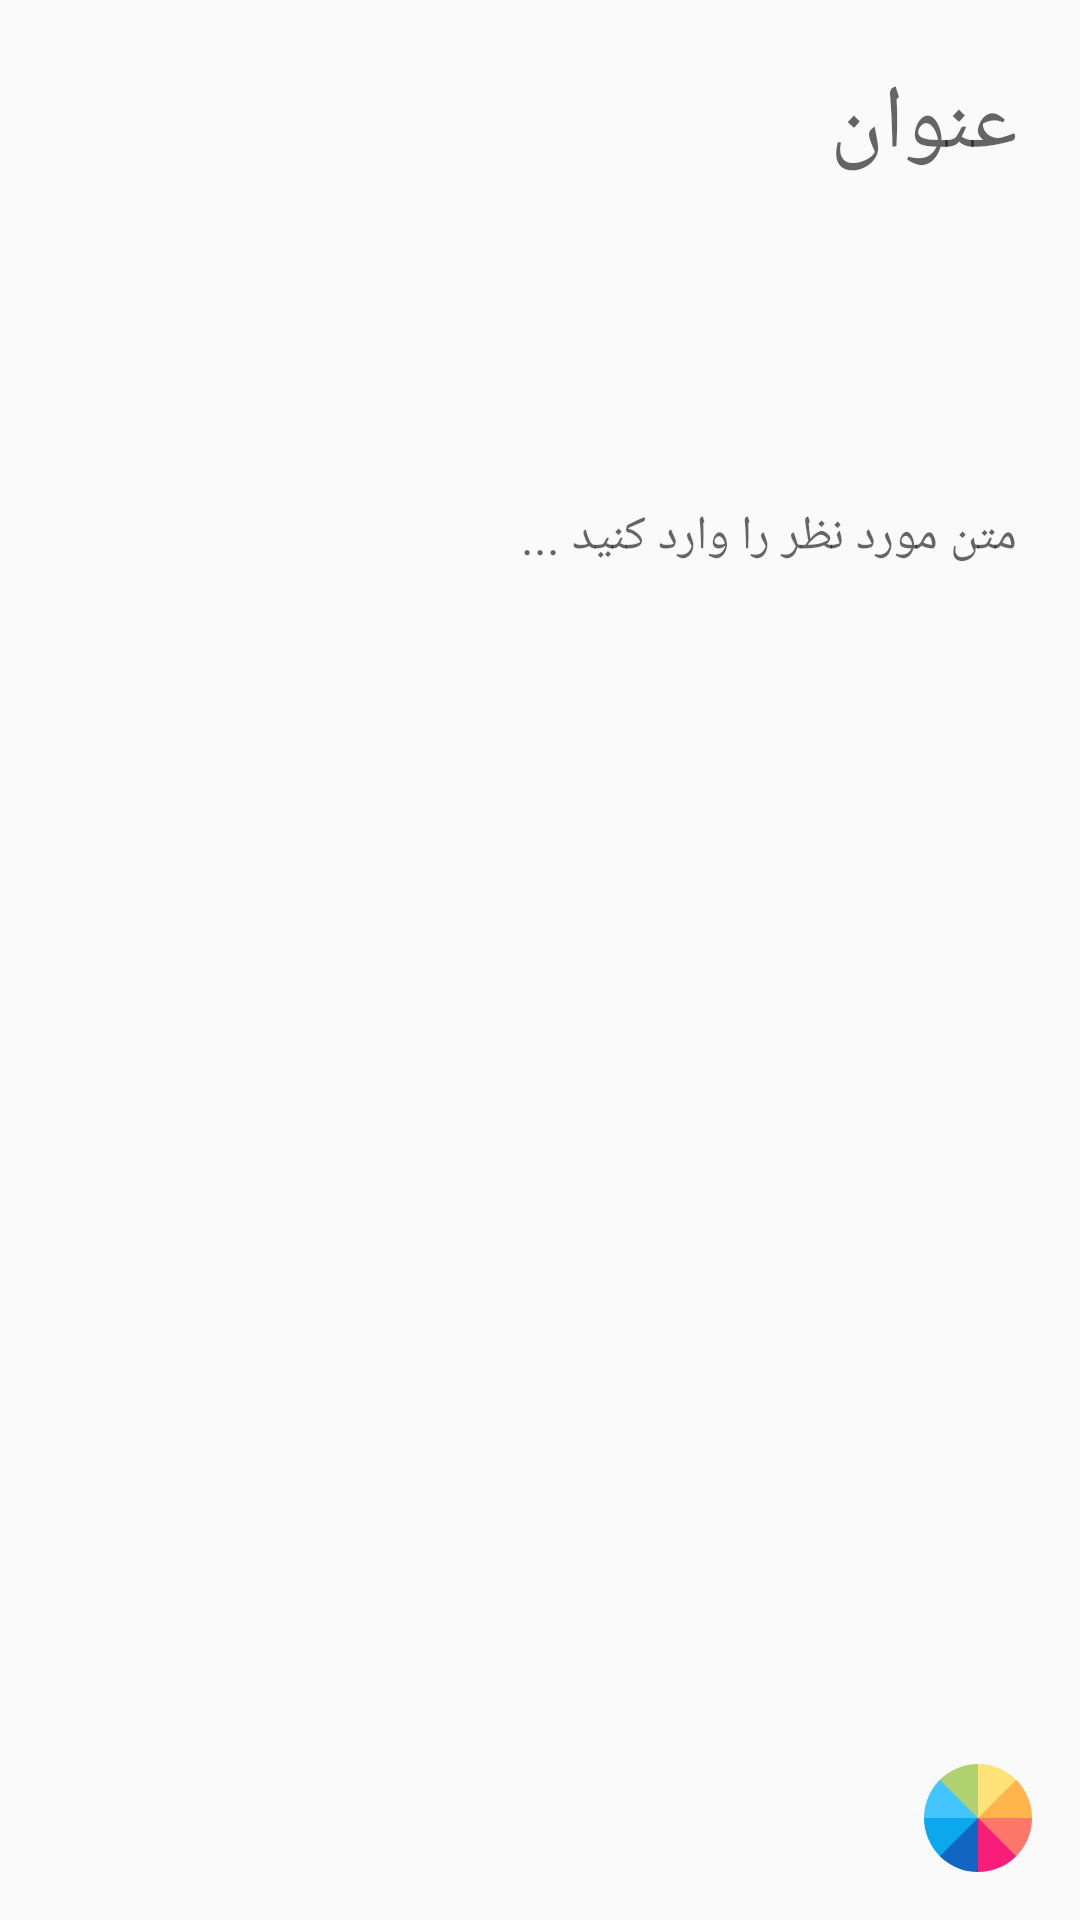

Reconstruct the res/layout file that produces this screen, plus the resources it refers to.
<!-- AndroidManifest.xml: application theme AppTheme -->
<!-- res/layout/note_enter.xml -->
<?xml version="1.0" encoding="utf-8"?>
<RelativeLayout xmlns:android="http://schemas.android.com/apk/res/android"
    android:layout_width="match_parent"
    android:layout_height="match_parent"
    >

    <EditText
        android:id="@+id/enter_title"
        android:layout_width="match_parent"
        android:layout_height="100dp"
        android:layout_margin="5dp"

        android:gravity="start|top"
        android:hint="@string/title"
        android:padding="16dp"
        android:textSize="30dp"
        android:background="@android:color/transparent"


        />

  


    <TextView
        android:id="@+id/enter_dateTime"
        android:layout_width="match_parent"
        android:layout_height="wrap_content"
        android:layout_below="@+id/enter_title"
        android:gravity="right"
        android:paddingRight="20dp"
        android:textColor="@color/whiteTextColor_text" />

    <EditText
        android:id="@+id/enter_context"
        android:layout_width="match_parent"
        android:layout_height="match_parent"
        android:layout_below="@+id/enter_dateTime"

        android:layout_marginTop="23dp"
        android:layout_marginRight="5dp"
        android:layout_marginLeft="5dp"
        android:background="@android:color/transparent"


        android:layout_marginBottom="5dp"
        android:gravity="start|top"
        android:hint="@string/contextNote"
        android:padding="16dp"
        android:textSize="16sp" />

    <Button
        android:id="@+id/btn_backSave"
        android:layout_width="36dp"
        android:layout_height="36dp"
        android:layout_alignParentBottom="true"
        android:layout_margin="16dp"
        android:background="@drawable/ic_back"

        android:gravity="center" />

    

    <Button
        android:id="@+id/btn_pink"
        android:layout_width="40dp"
        android:layout_height="40dp"
        android:layout_alignParentStart="true"
        android:layout_alignParentBottom="true"

        android:layout_marginStart="214dp"
        android:layout_marginBottom="16dp"
        android:background="@drawable/sh_serach"

        android:backgroundTint="@color/pink_background_note"
        android:gravity="center"
        android:visibility="invisible"/>

    <Button
        android:id="@+id/btn_yellow"
        android:layout_width="40dp"
        android:layout_height="40dp"
        android:layout_alignParentStart="true"
        android:layout_alignParentBottom="true"

        android:layout_marginStart="90dp"
        android:layout_marginBottom="16dp"
        android:background="@drawable/sh_serach"

        android:backgroundTint="@color/yellow_background_note"
        android:gravity="center"
        android:visibility="invisible"/>

    <Button
        android:id="@+id/btn_gary"
        android:layout_width="40dp"
        android:layout_height="40dp"
        android:layout_alignParentStart="true"
        android:layout_alignParentBottom="true"

        android:layout_marginStart="278dp"
        android:layout_marginBottom="16dp"
        android:background="@drawable/sh_serach"
        android:backgroundTint="@color/gary_background_note"
        android:gravity="center"
        android:visibility="invisible"/>

    <Button
        android:id="@+id/btn_cyan"
        android:layout_width="40dp"
        android:layout_height="40dp"
        android:layout_alignParentStart="true"
        android:layout_alignParentBottom="true"

        android:layout_marginStart="152dp"
        android:layout_marginBottom="16dp"
        android:backgroundTint="@color/cyan_background_note"

        android:background="@drawable/sh_serach"

        android:gravity="center"
        android:visibility="invisible"/>

    <Button
        android:id="@+id/btn_color"
        android:layout_width="36dp"
        android:layout_height="36dp"
        android:layout_alignParentRight="true"
        android:layout_alignParentBottom="true"
android:layout_margin="16dp"
        android:background="@drawable/ic_color1" />

</RelativeLayout>
<!-- resources referenced by this layout -->
<resources>
  <color name="cyan_background_note">#65A7FD</color>
  <color name="gary_background_note">#606060</color>
  <color name="pink_background_note">#F1B5CA</color>
  <color name="whiteTextColor_text">#5b5a59</color>
  <color name="yellow_background_note">#F3DA6D</color>
  <!-- drawable ic_color1 (drawable) -->
  <vector xmlns:android="http://schemas.android.com/apk/res/android"
      android:width="512dp"
      android:height="512dp"
      android:viewportWidth="512"
      android:viewportHeight="512">
    <path
        android:pathData="m256,0 l-63.734,128 63.734,128 135.577,-45.443 45.443,-135.577c-46.328,-46.326 -110.327,-74.98 -181.02,-74.98z"
        android:fillColor="#ffe278"/>
    <path
        android:pathData="m256,0c-65.516,0 -131.032,24.994 -181.019,74.981l45.443,135.577 135.576,45.442z"
        android:fillColor="#b0d16f"/>
    <path
        android:pathData="m74.981,74.981c-46.327,46.327 -74.981,110.327 -74.981,181.019l128,63.734 128,-63.734z"
        android:fillColor="#45c5ff"/>
    <path
        android:pathData="m0,256c0,65.516 24.994,131.032 74.981,181.019l135.577,-45.443 45.442,-135.576z"
        android:fillColor="#0ca8ed"/>
    <path
        android:pathData="m74.981,437.019c46.327,46.327 110.327,74.981 181.019,74.981l63.734,-128 -63.734,-128z"
        android:fillColor="#1365c2"/>
    <path
        android:pathData="m256,512c65.516,0 131.032,-24.993 181.019,-74.981l-45.443,-135.577 -135.576,-45.442z"
        android:fillColor="#f71e78"/>
    <path
        android:pathData="m437.019,437.019c46.327,-46.327 74.981,-110.326 74.981,-181.019l-128,-63.734 -128,63.734z"
        android:fillColor="#ff776b"/>
    <path
        android:pathData="m437.019,74.981 l-181.019,181.019h256c0,-65.516 -24.994,-131.032 -74.981,-181.019z"
        android:fillColor="#ffb54c"/>
  </vector>
  <!-- drawable sh_enter_note (drawable) -->
  <?xml version="1.0" encoding="utf-8"?>
  <shape xmlns:android="http://schemas.android.com/apk/res/android"
      android:shape="rectangle">
  
  
      <stroke
          android:width="1dp"/>
  
      <corners
  
          android:bottomLeftRadius="10dp"
          android:bottomRightRadius="10dp"
          android:topLeftRadius="10dp"
          android:topRightRadius="10dp" />
  
  
  
  
  </shape>
  <!-- drawable sh_serach (drawable) -->
  <?xml version="1.0" encoding="utf-8"?>
  <shape xmlns:android="http://schemas.android.com/apk/res/android"
      android:shape="rectangle">
      <stroke
          android:width="2dp"
          android:color="@color/purpleMenu"/>
  
   
  
      <corners
          android:radius="20dp"/>
  
  
  </shape>
  <string name="contextNote">متن مورد نظر را وارد کنید ...</string>
  <string name="title">   عنوان</string>
  <style name="AppTheme" parent="Theme.AppCompat.Light.NoActionBar">
          
          <item name="colorPrimary">@color/colorPrimary</item>
          <item name="colorPrimaryDark">@color/colorPrimaryDark</item>
          <item name="colorAccent">@color/colorAccent</item>
      </style>
  <color name="purpleMenu">#d6d6ed</color>
  <color name="colorPrimary">#6200EE</color>
  <color name="colorPrimaryDark">#6200EE</color>
  <color name="colorAccent">#F4511E</color>
</resources>
